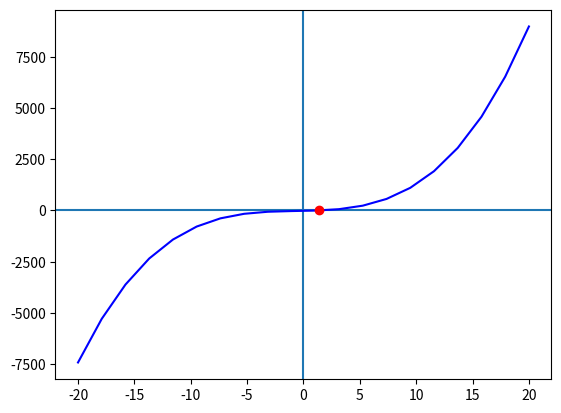

Recreate this plot in Python.
import numpy as np
import matplotlib.pyplot as plt
import pandas as pd
import math

def f(x):
  return x**3 + 2*x**2 + 10*x - 20

def secante(x0, x, tol):
  res = pd.DataFrame(columns=['x', 'f(x)', 'error'])
  i=2
  res.loc[0]=[x0, f(x0), abs(f(x))]
  res.loc[1]=[x, f(x), abs(f(x))]
  while(abs(f(x))>=tol):
    x1=x
    x = x1 - ((f(x1))*(x0-x1)/(f(x0)-f(x1)))
    x0=x1
    res.loc[i]=[x, f(x), abs(f(x))]
    i+=1

  print(res)
  print("Solucion aproximada ", x, "con un error de ", abs(f(x)))

  xi = np.linspace(-20, 20, 20)
  yi = f(xi)

  plt.axhline(0)
  plt.axvline(0)
  plt.plot(xi, yi, color="blue")
  plt.plot(x, f(x), 'o', color="red")
  plt.show()

secante(0, 1, 0.0001)